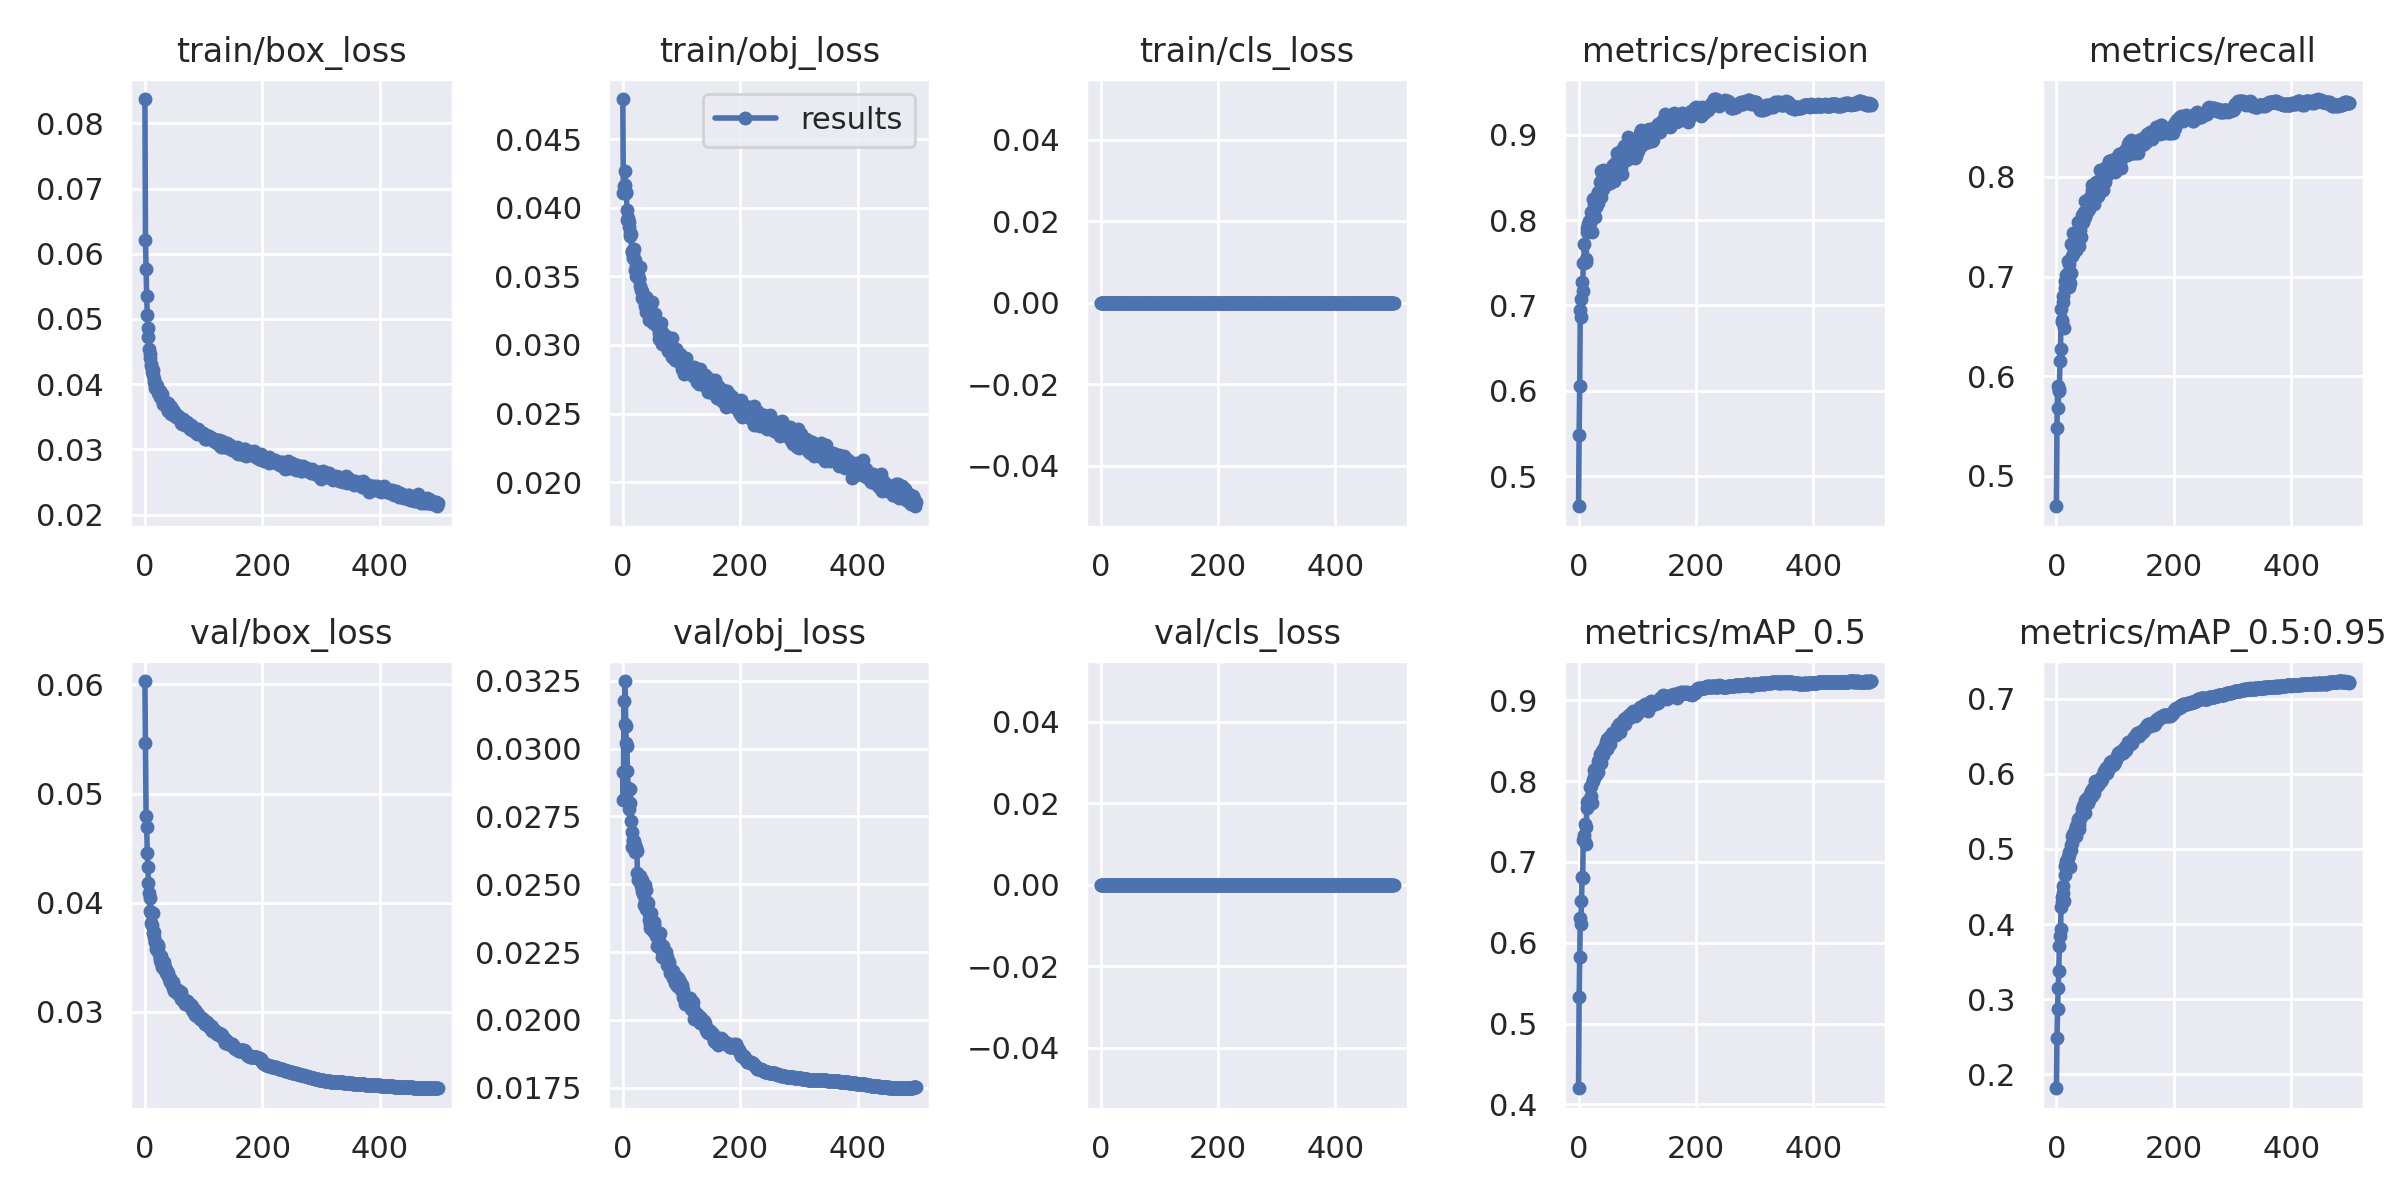

The data file committed next to this chart (first rows):
epoch, train/box_loss, train/obj_loss, train/cls_loss, metrics/precision, metrics/recall, metrics/mAP_0.5, metrics/mAP_0.5:0.95, val/box_loss, val/obj_loss, val/cls_loss, x/lr0, x/lr1, x/lr2
0, 0.08374, 0.04791, 0, 0.4648, 0.4694, 0.4199, 0.1812, 0.0603, 0.02915, 0, 0.07013, 0.003319, 0.003319
1, 0.06206, 0.04105, 0, 0.5483, 0.5483, 0.5324, 0.2485, 0.05464, 0.02811, 0, 0.04011, 0.006639, 0.006639
2, 0.05761, 0.04159, 0, 0.6058, 0.59, 0.5827, 0.2865, 0.04793, 0.03177, 0, 0.01009, 0.009946, 0.009946
3, 0.05359, 0.04163, 0, 0.6946, 0.5675, 0.6304, 0.3148, 0.04696, 0.03089, 0, 0.009941, 0.009941, 0.009941
4, 0.05053, 0.04271, 0, 0.6868, 0.5871, 0.6235, 0.3376, 0.04451, 0.0325, 0, 0.009941, 0.009941, 0.009941
5, 0.04864, 0.04115, 0, 0.7077, 0.5855, 0.6512, 0.3706, 0.04331, 0.03082, 0, 0.009921, 0.009921, 0.009921
6, 0.0472, 0.04104, 0, 0.7272, 0.6148, 0.6811, 0.3838, 0.04183, 0.03023, 0, 0.009901, 0.009901, 0.009901
7, 0.04544, 0.03983, 0, 0.7164, 0.6274, 0.6802, 0.3932, 0.04085, 0.03009, 0, 0.009881, 0.009881, 0.009881
8, 0.04455, 0.03907, 0, 0.7499, 0.6677, 0.7278, 0.4229, 0.04044, 0.02916, 0, 0.009861, 0.009861, 0.009861
9, 0.04408, 0.03927, 0, 0.7502, 0.6543, 0.7282, 0.4292, 0.03923, 0.02854, 0, 0.009842, 0.009842, 0.009842
10, 0.04277, 0.03857, 0, 0.7718, 0.6568, 0.7336, 0.4356, 0.03905, 0.02852, 0, 0.009822, 0.009822, 0.009822
11, 0.04312, 0.03895, 0, 0.7509, 0.6805, 0.7465, 0.442, 0.03813, 0.02779, 0, 0.009802, 0.009802, 0.009802
12, 0.04182, 0.03792, 0, 0.7543, 0.6744, 0.7439, 0.4511, 0.03792, 0.02799, 0, 0.009782, 0.009782, 0.009782
13, 0.04213, 0.03818, 0, 0.7511, 0.6484, 0.7226, 0.4301, 0.03909, 0.0285, 0, 0.009762, 0.009762, 0.009762
14, 0.0414, 0.03808, 0, 0.7865, 0.6959, 0.7742, 0.477, 0.03719, 0.02733, 0, 0.009743, 0.009743, 0.009743
15, 0.04037, 0.03682, 0, 0.7902, 0.6885, 0.7666, 0.4658, 0.03735, 0.02692, 0, 0.009723, 0.009723, 0.009723
16, 0.04072, 0.03675, 0, 0.7952, 0.7019, 0.7761, 0.4836, 0.03683, 0.02636, 0, 0.009703, 0.009703, 0.009703
17, 0.03939, 0.03632, 0, 0.7992, 0.6938, 0.7727, 0.4768, 0.0364, 0.02664, 0, 0.009683, 0.009683, 0.009683
18, 0.03995, 0.0366, 0, 0.7872, 0.7026, 0.7769, 0.4824, 0.03642, 0.02659, 0, 0.009663, 0.009663, 0.009663
19, 0.04007, 0.03703, 0, 0.7971, 0.6959, 0.7776, 0.4891, 0.03576, 0.02658, 0, 0.009644, 0.009644, 0.009644
20, 0.03965, 0.03617, 0, 0.7984, 0.7151, 0.7923, 0.488, 0.03621, 0.02645, 0, 0.009624, 0.009624, 0.009624
21, 0.03925, 0.03546, 0, 0.8005, 0.7121, 0.7935, 0.4965, 0.03563, 0.02619, 0, 0.009604, 0.009604, 0.009604
22, 0.03861, 0.03506, 0, 0.8098, 0.6895, 0.7816, 0.4919, 0.0361, 0.02634, 0, 0.009584, 0.009584, 0.009584
23, 0.03905, 0.03577, 0, 0.7861, 0.6931, 0.7724, 0.4758, 0.03593, 0.02631, 0, 0.009564, 0.009564, 0.009564
24, 0.03887, 0.03543, 0, 0.8247, 0.7039, 0.8, 0.4993, 0.0353, 0.02623, 0, 0.009545, 0.009545, 0.009545
25, 0.03894, 0.03569, 0, 0.8117, 0.7329, 0.8016, 0.5059, 0.03489, 0.02543, 0, 0.009525, 0.009525, 0.009525
26, 0.03804, 0.03508, 0, 0.8241, 0.7329, 0.8145, 0.5171, 0.03476, 0.02516, 0, 0.009505, 0.009505, 0.009505
27, 0.03799, 0.0348, 0, 0.8185, 0.7201, 0.8048, 0.5075, 0.03507, 0.02528, 0, 0.009485, 0.009485, 0.009485
28, 0.03815, 0.03479, 0, 0.8034, 0.7432, 0.8151, 0.5194, 0.03448, 0.02521, 0, 0.009465, 0.009465, 0.009465
29, 0.03856, 0.0357, 0, 0.8174, 0.7227, 0.8082, 0.5177, 0.0341, 0.02526, 0, 0.009446, 0.009446, 0.009446
30, 0.03721, 0.03432, 0, 0.8155, 0.728, 0.8112, 0.5216, 0.03406, 0.0253, 0, 0.009426, 0.009426, 0.009426
31, 0.037, 0.034, 0, 0.8205, 0.7326, 0.8158, 0.5209, 0.03424, 0.02495, 0, 0.009406, 0.009406, 0.009406
32, 0.03717, 0.03344, 0, 0.829, 0.7288, 0.8125, 0.5249, 0.03408, 0.02474, 0, 0.009386, 0.009386, 0.009386
33, 0.03739, 0.03396, 0, 0.8204, 0.727, 0.8111, 0.5169, 0.03453, 0.02516, 0, 0.009366, 0.009366, 0.009366
34, 0.03701, 0.03343, 0, 0.8334, 0.7414, 0.8252, 0.5306, 0.03404, 0.02463, 0, 0.009347, 0.009347, 0.009347
35, 0.03703, 0.03365, 0, 0.8298, 0.7342, 0.8257, 0.5269, 0.03414, 0.02476, 0, 0.009327, 0.009327, 0.009327
36, 0.03688, 0.03354, 0, 0.845, 0.744, 0.8334, 0.5397, 0.0336, 0.02425, 0, 0.009307, 0.009307, 0.009307
37, 0.03637, 0.03283, 0, 0.8266, 0.755, 0.8291, 0.5371, 0.0336, 0.02441, 0, 0.009287, 0.009287, 0.009287
38, 0.03645, 0.03298, 0, 0.8266, 0.753, 0.822, 0.5272, 0.03371, 0.02498, 0, 0.009267, 0.009267, 0.009267
39, 0.03704, 0.03347, 0, 0.8578, 0.7311, 0.8289, 0.5316, 0.03359, 0.02478, 0, 0.009248, 0.009248, 0.009248
40, 0.03581, 0.0324, 0, 0.8478, 0.7468, 0.8377, 0.5429, 0.03328, 0.02411, 0, 0.009228, 0.009228, 0.009228
41, 0.03665, 0.03327, 0, 0.8365, 0.7529, 0.8326, 0.5405, 0.033, 0.02421, 0, 0.009208, 0.009208, 0.009208
42, 0.03662, 0.03333, 0, 0.8585, 0.7399, 0.8381, 0.5436, 0.03272, 0.02436, 0, 0.009188, 0.009188, 0.009188
43, 0.03637, 0.03282, 0, 0.8492, 0.7537, 0.8409, 0.5465, 0.0331, 0.02431, 0, 0.009168, 0.009168, 0.009168
44, 0.03547, 0.03183, 0, 0.8425, 0.7617, 0.8414, 0.5533, 0.03274, 0.02391, 0, 0.009149, 0.009149, 0.009149
45, 0.03642, 0.0322, 0, 0.853, 0.7568, 0.8417, 0.5531, 0.03284, 0.02368, 0, 0.009129, 0.009129, 0.009129
46, 0.03607, 0.03287, 0, 0.8536, 0.7548, 0.8456, 0.5572, 0.03245, 0.02353, 0, 0.009109, 0.009109, 0.009109
47, 0.03544, 0.03251, 0, 0.8487, 0.7647, 0.8485, 0.5597, 0.03219, 0.02338, 0, 0.009089, 0.009089, 0.009089
48, 0.03605, 0.03249, 0, 0.8421, 0.7601, 0.8399, 0.5485, 0.03273, 0.02392, 0, 0.009069, 0.009069, 0.009069
49, 0.03525, 0.03232, 0, 0.8496, 0.7755, 0.8522, 0.565, 0.03216, 0.02335, 0, 0.00905, 0.00905, 0.00905
50, 0.03549, 0.0331, 0, 0.8527, 0.764, 0.8497, 0.5607, 0.03193, 0.02337, 0, 0.00903, 0.00903, 0.00903
51, 0.03563, 0.03211, 0, 0.8507, 0.7655, 0.8512, 0.5641, 0.03221, 0.02349, 0, 0.00901, 0.00901, 0.00901
52, 0.03513, 0.03157, 0, 0.8577, 0.7645, 0.8542, 0.568, 0.0319, 0.02327, 0, 0.00899, 0.00899, 0.00899
53, 0.035, 0.0318, 0, 0.8519, 0.7694, 0.8462, 0.5613, 0.03192, 0.02362, 0, 0.00897, 0.00897, 0.00897
54, 0.03495, 0.03191, 0, 0.8437, 0.7668, 0.8506, 0.5634, 0.03192, 0.0235, 0, 0.008951, 0.008951, 0.008951
55, 0.03498, 0.03228, 0, 0.861, 0.7681, 0.8559, 0.569, 0.03176, 0.02325, 0, 0.008931, 0.008931, 0.008931
56, 0.03512, 0.03146, 0, 0.8469, 0.7781, 0.8557, 0.5652, 0.03201, 0.02317, 0, 0.008911, 0.008911, 0.008911
57, 0.03513, 0.03171, 0, 0.8616, 0.7799, 0.8597, 0.5733, 0.03167, 0.02308, 0, 0.008891, 0.008891, 0.008891
58, 0.03482, 0.03136, 0, 0.8617, 0.7758, 0.8568, 0.5714, 0.03172, 0.02315, 0, 0.008871, 0.008871, 0.008871
59, 0.03454, 0.03144, 0, 0.865, 0.7789, 0.858, 0.5771, 0.03161, 0.02274, 0, 0.008852, 0.008852, 0.008852
... 440 more rows
